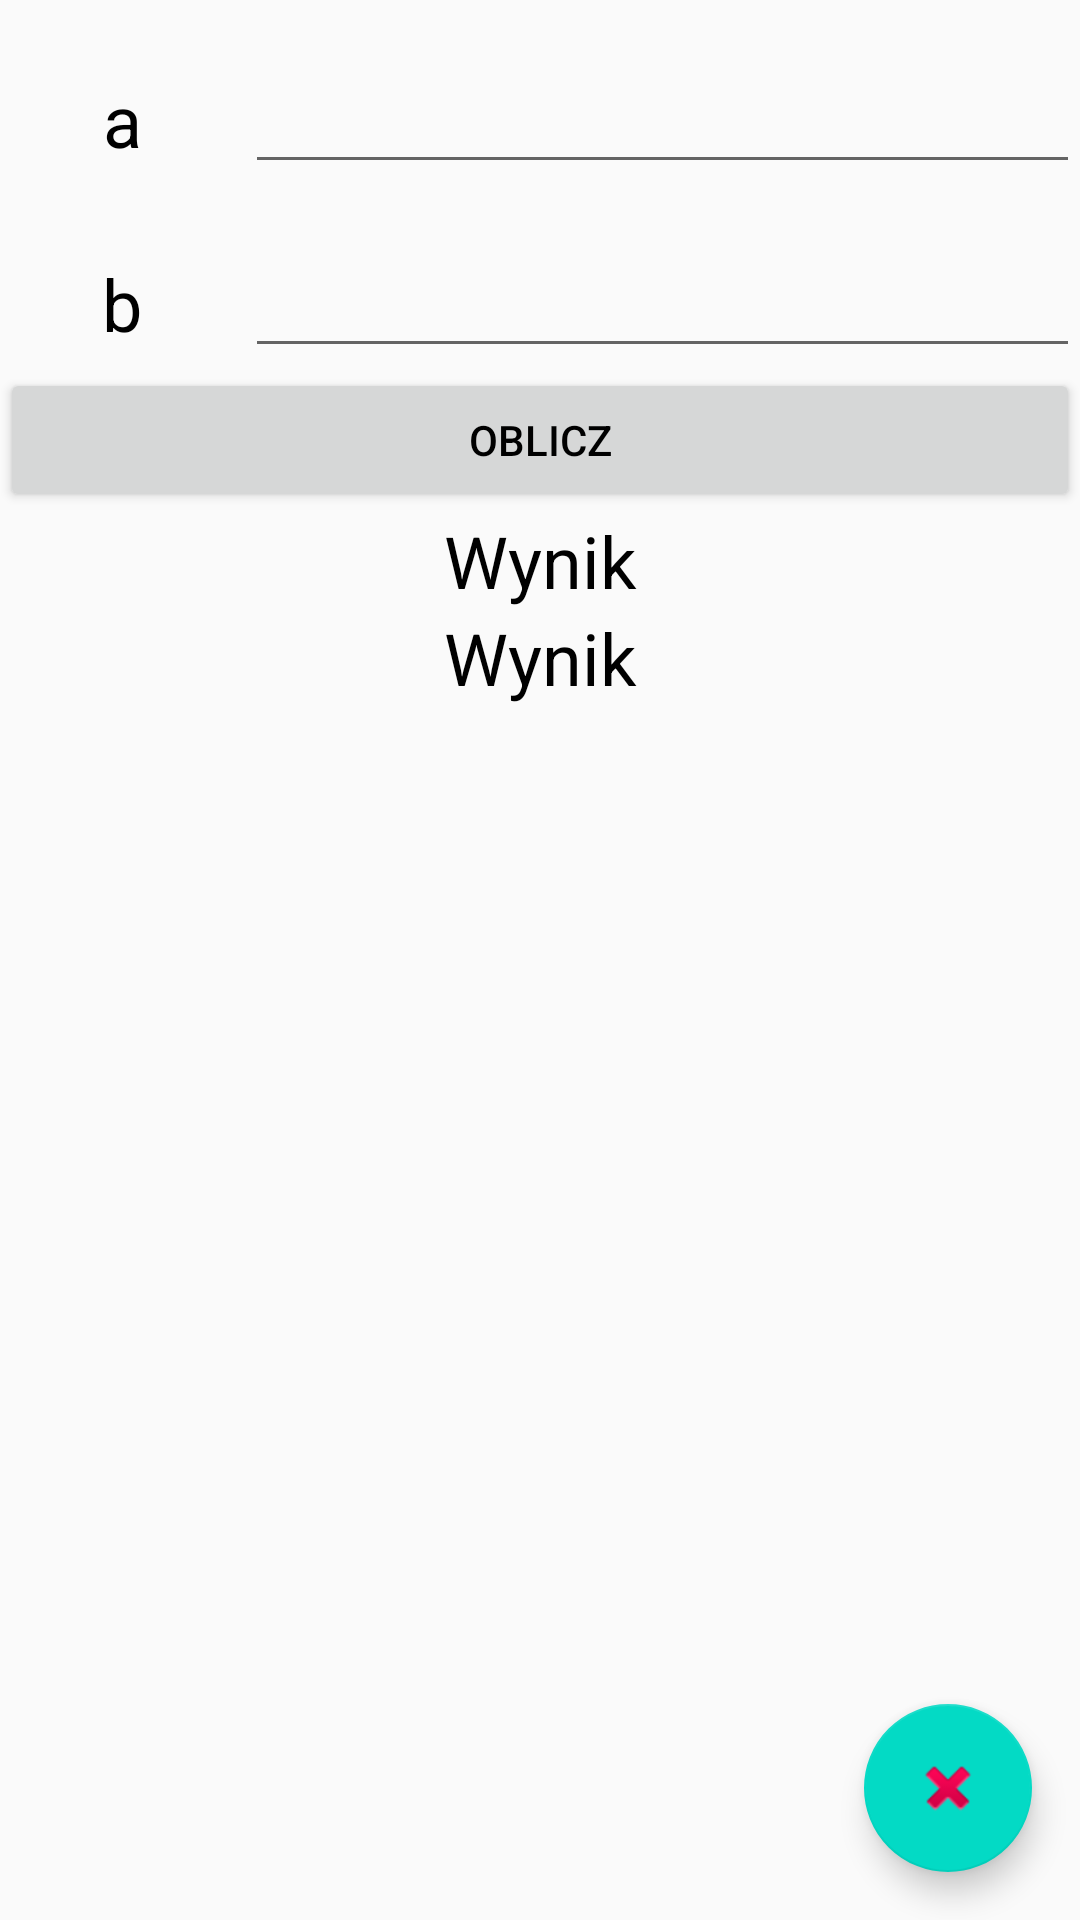

Produce the Android XML layout that renders to this screen, including the resource entries it uses.
<!-- AndroidManifest.xml: application theme MojJasny -->
<!-- res/layout/fragment_liniowa2.xml -->
<?xml version="1.0" encoding="utf-8"?>
<androidx.constraintlayout.widget.ConstraintLayout xmlns:android="http://schemas.android.com/apk/res/android"
    xmlns:app="http://schemas.android.com/apk/res-auto"
    xmlns:tools="http://schemas.android.com/tools"
    android:id="@+id/constraintLayout"
    android:layout_width="match_parent"
    android:layout_height="match_parent">

    <include
        layout="@layout/liniowa2_include"
        android:layout_width="match_parent"
        android:layout_height="wrap_content" />

    <com.google.android.material.floatingactionbutton.FloatingActionButton
        android:id="@+id/floatingActionButton3"
        android:layout_width="wrap_content"
        android:layout_height="wrap_content"
        android:layout_marginEnd="16dp"
        android:layout_marginBottom="16dp"
        android:clickable="true"
        app:layout_constraintBottom_toBottomOf="parent"
        app:layout_constraintEnd_toEndOf="parent"
        app:srcCompat="@android:drawable/ic_delete" />

</androidx.constraintlayout.widget.ConstraintLayout>
<!-- res/layout/liniowa2_include.xml (included above) -->
<ScrollView xmlns:android="http://schemas.android.com/apk/res/android"
    xmlns:app="http://schemas.android.com/apk/res-auto"
    android:layout_width="match_parent"
    android:layout_height="match_parent">
    <androidx.constraintlayout.widget.ConstraintLayout
        android:layout_width="match_parent"
        android:layout_height="wrap_content">
        <TableLayout
            android:id="@+id/tableLayout2"
            android:layout_width="match_parent"
            android:layout_height="wrap_content"
            app:layout_constraintEnd_toEndOf="parent"
            app:layout_constraintStart_toStartOf="parent"
            app:layout_constraintTop_toTopOf="parent">

            <TableRow
                android:layout_width="match_parent"
                android:layout_height="match_parent"
                android:layout_marginTop="20dp">

                <TextView
                    android:id="@+id/textView5"
                    android:layout_width="wrap_content"
                    android:layout_height="wrap_content"
                    android:layout_weight="5"
                    android:text="@string/a"
                    android:textAlignment="center"
                    android:textSize="24sp" />

                <EditText
                    android:id="@+id/miejzerAEt"
                    android:layout_width="wrap_content"
                    android:layout_height="wrap_content"
                    android:layout_weight="5"
                    android:ems="10"
                    android:inputType="numberSigned|numberDecimal" />
            </TableRow>

            <TableRow
                android:layout_width="match_parent"
                android:layout_height="match_parent"
                android:layout_marginTop="20dp">

                <TextView
                    android:id="@+id/textView6"
                    android:layout_width="wrap_content"
                    android:layout_height="wrap_content"
                    android:layout_weight="5"
                    android:text="@string/b"
                    android:textAlignment="center"
                    android:textSize="24sp" />

                <EditText
                    android:id="@+id/miejzerBEt"
                    android:layout_width="wrap_content"
                    android:layout_height="wrap_content"
                    android:layout_weight="5"
                    android:ems="10"
                    android:inputType="numberSigned|numberDecimal" />
            </TableRow>

        </TableLayout>

        <LinearLayout
            android:layout_width="match_parent"
            android:layout_height="wrap_content"
            android:orientation="vertical"
            app:layout_constraintEnd_toEndOf="parent"
            app:layout_constraintStart_toStartOf="parent"
            app:layout_constraintTop_toBottomOf="@+id/tableLayout2">

            <Button
                android:id="@+id/miejzerBtn"
                android:layout_width="match_parent"
                android:layout_height="wrap_content"
                android:layout_weight="5"
                android:text="@string/count" />

            <TextView
                android:id="@+id/miejzerRes1"
                android:layout_width="match_parent"
                android:layout_height="wrap_content"
                android:layout_weight="5"
                android:text="@string/result"
                android:textAlignment="center"
                android:textSize="24sp" />


            <TextView
                android:id="@+id/miejzerRes2"
                android:layout_width="match_parent"
                android:layout_height="wrap_content"
                android:layout_weight="5"
                android:text="@string/result"
                android:textAlignment="center"
                android:textSize="24sp" />

        </LinearLayout>
    </androidx.constraintlayout.widget.ConstraintLayout>
</ScrollView>
<!-- resources referenced by this layout -->
<resources>
  <string name="a">a</string>
  <string name="b">b</string>
  <string name="count">Oblicz</string>
  <string name="result">Wynik</string>
  <style name="MojJasny" parent="AppTheme">
          <item name="android:textColor">@color/black</item>
      </style>
  <style name="AppTheme" parent="Theme.AppCompat.Light.DarkActionBar">
          
          <item name="colorPrimary">@color/colorPrimary</item>
          <item name="colorPrimaryDark">@color/colorPrimaryDark</item>
          <item name="colorAccent">@color/colorAccent</item>
      </style>
  <!-- not gathered from this repository: default colours our renderer supplied (Android Studio template values) -->
  <color name="black">#FF000000</color>
  <color name="colorPrimary">#FF6200EE</color>
  <color name="colorPrimaryDark">#FF3700B3</color>
  <color name="colorAccent">#FF03DAC5</color>
</resources>
